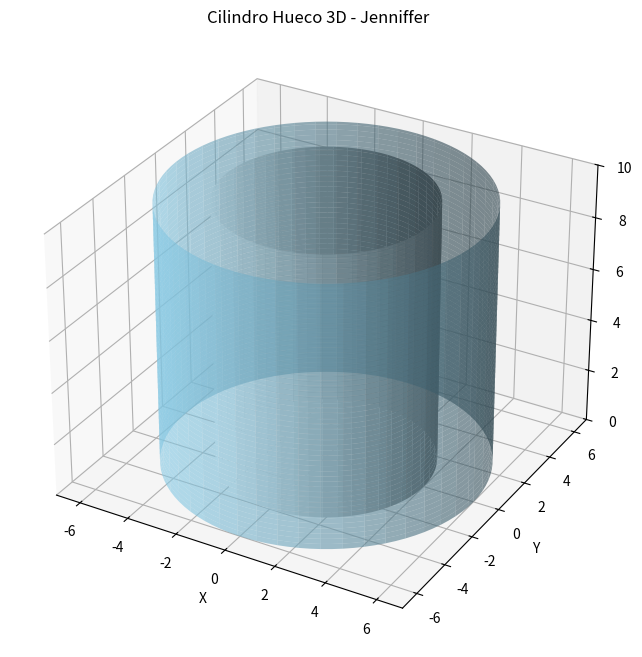

Python code for this plot:
import numpy as np
import matplotlib.pyplot as plt
from mpl_toolkits.mplot3d import Axes3D

# Parámetros del cilindro
radio_exterior = 6  # Radio exterior
radio_interior = 4  # Radio interior
altura = 10  # Altura del cilindro
resolucion = 100  # Resolución de la malla

# Crear una cuadrícula de ángulos y alturas
theta = np.linspace(0, 2 * np.pi, resolucion)  # Ángulo azimutal: de 0 a 2π
z = np.linspace(0, altura, resolucion)  # Altura del cilindro: de 0 a altura
theta, z = np.meshgrid(theta, z)

# Coordenadas del cilindro exterior
x_exterior = radio_exterior * np.cos(theta)
y_exterior = radio_exterior * np.sin(theta)

# Coordenadas del cilindro interior
x_interior = radio_interior * np.cos(theta)
y_interior = radio_interior * np.sin(theta)

# Crear la figura y los ejes 3D
fig = plt.figure(figsize=(8, 8))
ax = fig.add_subplot(111, projection='3d')

# Dibujar el cilindro exterior
ax.plot_surface(x_exterior, y_exterior, z, color='skyblue', alpha=0.6)

# Dibujar el cilindro interior (hacemos la "resta" visual al ponerlo en el interior)
ax.plot_surface(x_interior, y_interior, z, color='white', alpha=1)

# Configurar límites personalizados
ax.set_xlim(-7, 7)  # Eje X de -7 a 7
ax.set_ylim(-7, 7)  # Eje Y de -7 a 7
ax.set_zlim(0, altura)  # Altura del cilindro

# Etiquetas y título
ax.set_xlabel("X")
ax.set_ylabel("Y")
ax.set_zlabel("Z")
ax.set_title("Cilindro Hueco 3D - Jenniffer", fontsize=12)

# Mostrar la figura
plt.show()
